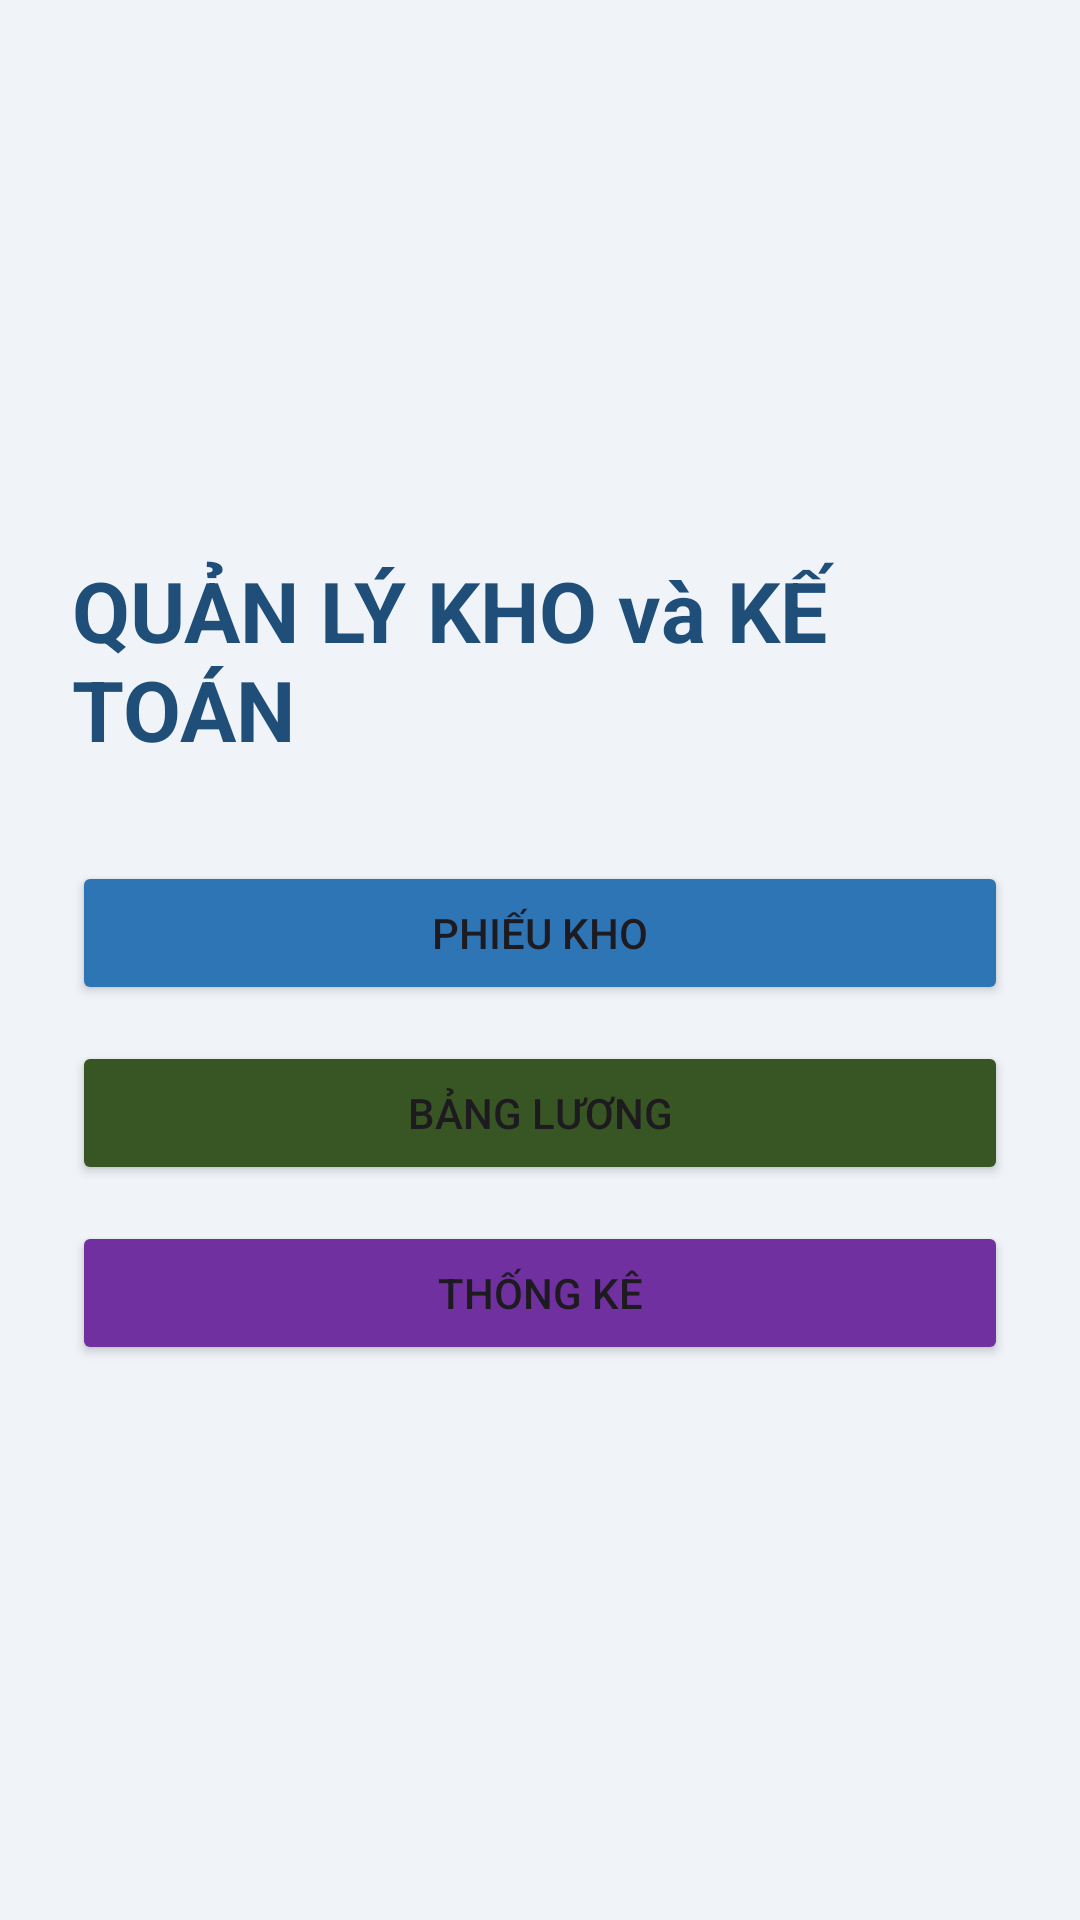

Produce the Android XML layout that renders to this screen, including the resource entries it uses.
<!-- AndroidManifest.xml: application theme Theme.BAICUOIKI -->
<!-- res/layout/activity_kho_ketoan_main.xml -->
<?xml version="1.0" encoding="utf-8"?>

<LinearLayout xmlns:android="http://schemas.android.com/apk/res/android"
    android:layout_width="match_parent"
    android:layout_height="match_parent"
    android:orientation="vertical"
    android:gravity="center"
    android:padding="24dp"
    android:background="#F0F4F8">

    <TextView
        android:layout_width="wrap_content"
        android:layout_height="wrap_content"
        android:text="QUẢN LÝ KHO và KẾ TOÁN"
        android:textSize="28sp"
        android:textStyle="bold"
        android:textColor="#1F4E79"
        android:layout_marginBottom="32dp"/>

    <Button android:id="@+id/btnPhieuKho"
        android:layout_width="match_parent" android:layout_height="wrap_content"
        android:text="Phiếu Kho" android:layout_marginBottom="12dp"
        android:backgroundTint="#2E75B6"/>

    <Button android:id="@+id/btnBangLuong"
        android:layout_width="match_parent" android:layout_height="wrap_content"
        android:text="Bảng Lương" android:layout_marginBottom="12dp"
        android:backgroundTint="#375623"/>

    <Button android:id="@+id/btnThongKe"
        android:layout_width="match_parent" android:layout_height="wrap_content"
        android:text="Thống Kê"
        android:backgroundTint="#7030A0"/>
</LinearLayout>
<!-- resources referenced by this layout -->
<resources>
  <style name="Theme.BAICUOIKI" parent="Base.Theme.BAICUOIKI" />
  <style name="Base.Theme.BAICUOIKI" parent="Theme.Material3.DayNight.NoActionBar">
          
          
      </style>
</resources>
